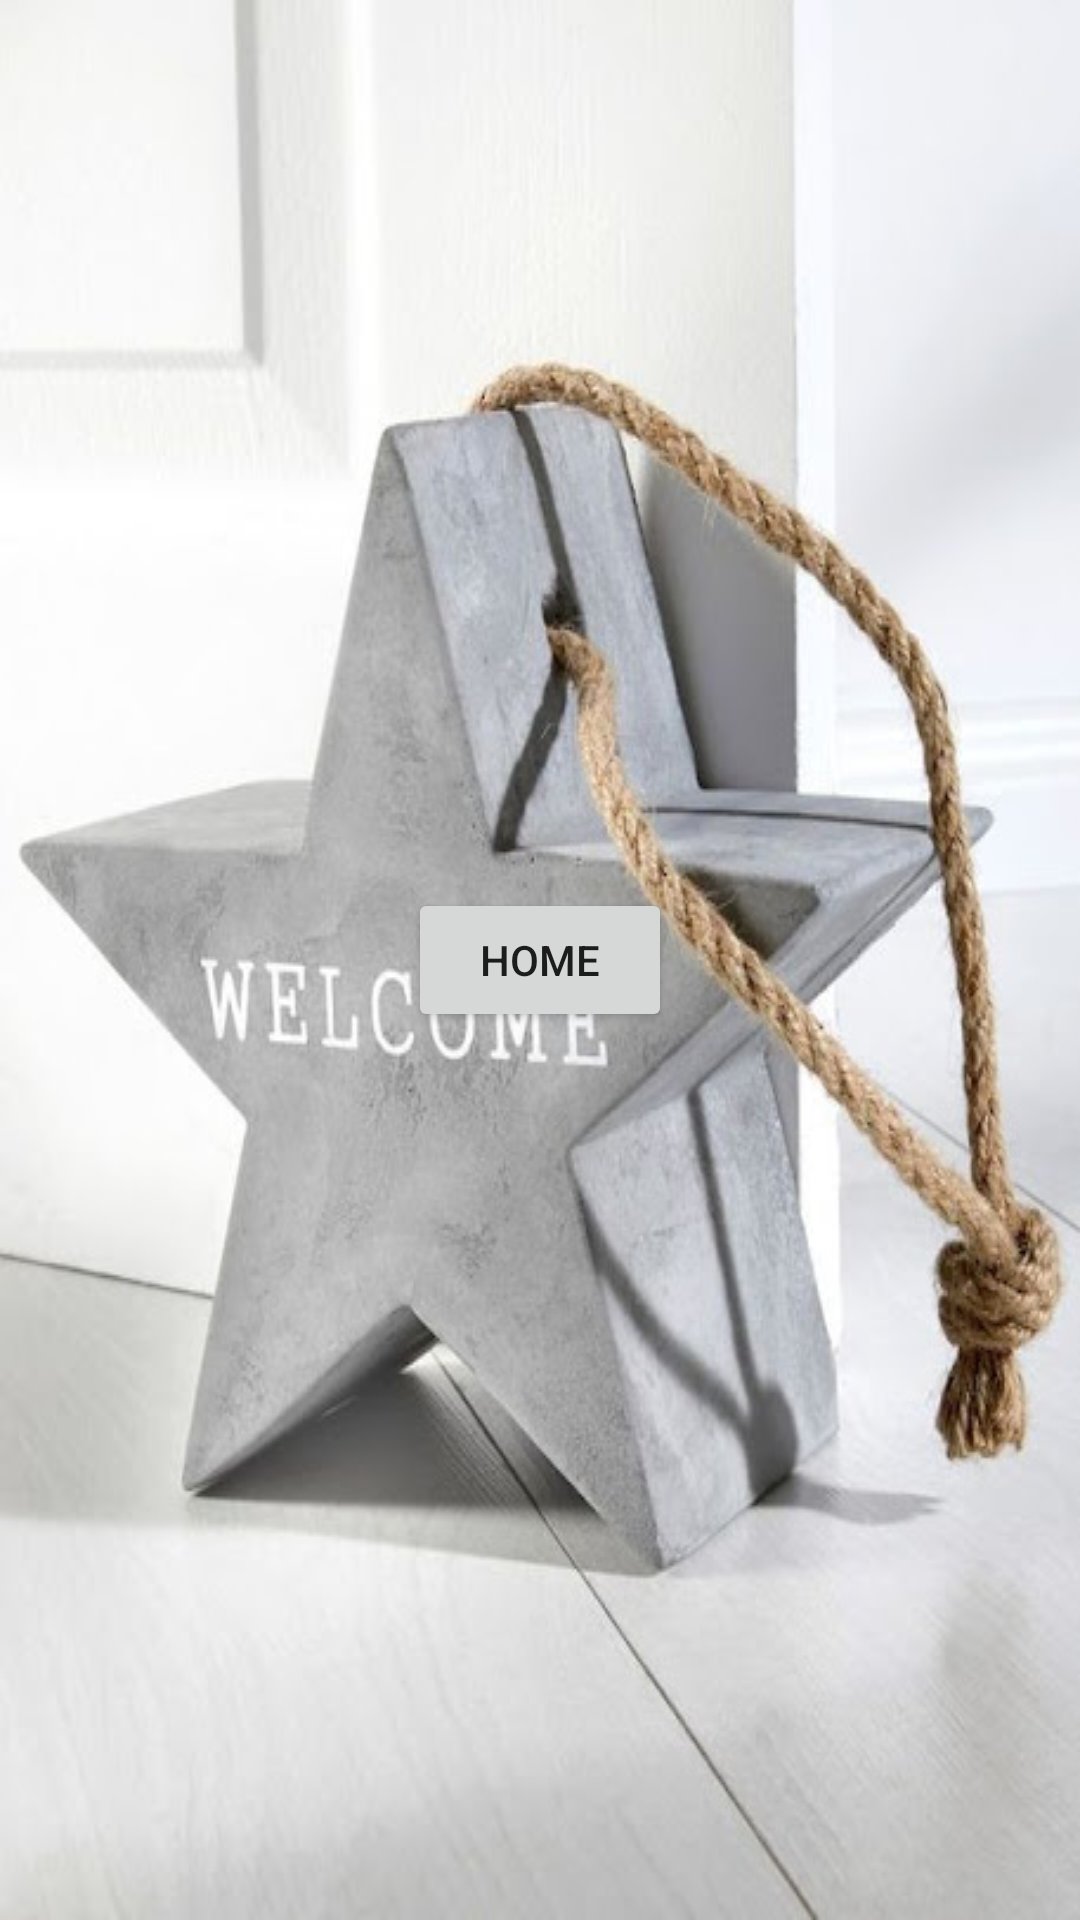

Android layout source for this screen:
<!-- AndroidManifest.xml: application theme Theme.ProjectSprint1 -->
<!-- res/layout/activity_main.xml -->
<?xml version="1.0" encoding="utf-8"?>
<androidx.constraintlayout.widget.ConstraintLayout xmlns:android="http://schemas.android.com/apk/res/android"
    xmlns:app="http://schemas.android.com/apk/res-auto"
    xmlns:tools="http://schemas.android.com/tools"
    android:layout_width="match_parent"
    android:layout_height="match_parent"
    android:background="@drawable/portada1"
    tools:context=".MainActivity">

    <LinearLayout
        android:layout_width="match_parent"
        android:layout_height="match_parent"
        android:gravity="center"
        android:orientation="vertical">

        <Button
            android:id="@+id/btnInit"
            android:layout_width="wrap_content"
            android:layout_height="wrap_content"
            android:text="@string/text_btn_init" />
    </LinearLayout>
</androidx.constraintlayout.widget.ConstraintLayout>
<!-- resources referenced by this layout -->
<resources>
  <!-- drawable portada1: jpg bitmap (drawable, 48522 bytes) -->
  <string name="text_btn_init">HOME</string>
  
      //Texts MainActivity2
  <style name="Theme.ProjectSprint1" parent="Theme.MaterialComponents.DayNight.DarkActionBar">
          
          <item name="colorPrimary">@color/purple_500</item>
          <item name="colorPrimaryVariant">@color/purple_700</item>
          <item name="colorOnPrimary">@color/white</item>
          
          <item name="colorSecondary">@color/teal_200</item>
          <item name="colorSecondaryVariant">@color/teal_700</item>
          <item name="colorOnSecondary">@color/black</item>
          
          <item name="android:statusBarColor">?attr/colorPrimaryVariant</item>
          
      </style>
  <!-- not gathered from this repository: default colours our renderer supplied (Android Studio template values) -->
  <color name="purple_500">#FF6200EE</color>
  <color name="purple_700">#FF3700B3</color>
  <color name="teal_200">#FF03DAC5</color>
  <color name="teal_700">#FF018786</color>
  <color name="black">#FF000000</color>
  <color name="white">#FFFFFFFF</color>
</resources>
